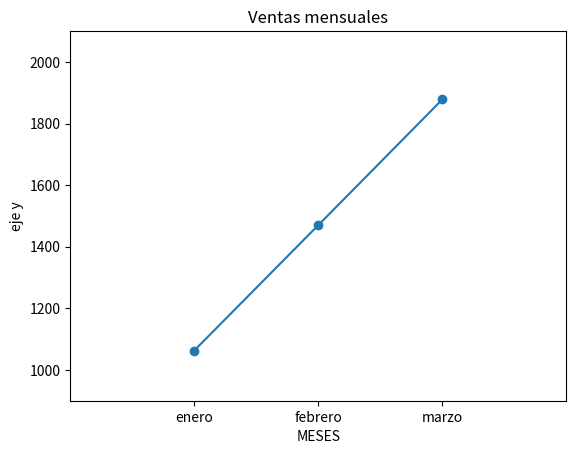
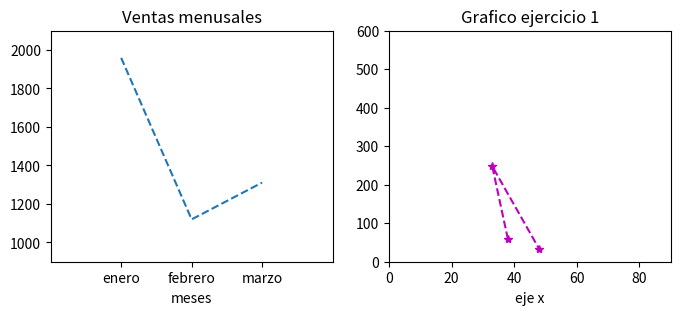

Source code (Python) for these figures, in order:
# -*- coding: utf-8 -*-
"""
Created on Fri Nov 14 11:05:08 2025

[redacted]
"""

import numpy as np
import matplotlib.pyplot as plt

#%% Ejercicio 15
x = np.random.randint(0,90, (3,1))
y = np.random.randint(8,512, (3,1))
plt.plot(x, y, color='y', marker='o')
plt.title("Gráfico ejercicio 1")
plt.xlabel("eje x")
plt.ylabel("eje y")
plt.show()

#%% Ejercicio 16
meses = ["enero", "febrero", "marzo"]
ventas = np.random.randint(1000,2000, (3,1))

plt.plot(meses, ventas, marker='o')
plt.title("Ventas mensuales")
plt.xlabel("MESES")
plt.xlim(-1,3)
plt.ylim(900, 2100)
plt.show()

#%% Ejercicio 17
meses = ["enero", "febrero", "marzo"]
ventas = np.random.randint(1000,2000, (3,1))
x = np.random.randint(0,90, (3,1))
y = np.random.randint(8,512, (3,1))

fig, axs = plt.subplots(1,2, figsize=(8,3))
axs[0].plot(meses, ventas, "--")
axs[0].set_title("Ventas menusales")
axs[0].set_xlabel("meses")
axs[0].set_xlim(-1,3)
axs[0].set_ylim(900,2100)

axs[1].plot(x, y, linestyle='--', marker='*', color="m")
axs[1].set_title("Grafico ejercicio 1")
axs[1].set_xlabel("eje x")
axs[1].set_xlim(0,90)
axs[1].set_ylim(0,600)
